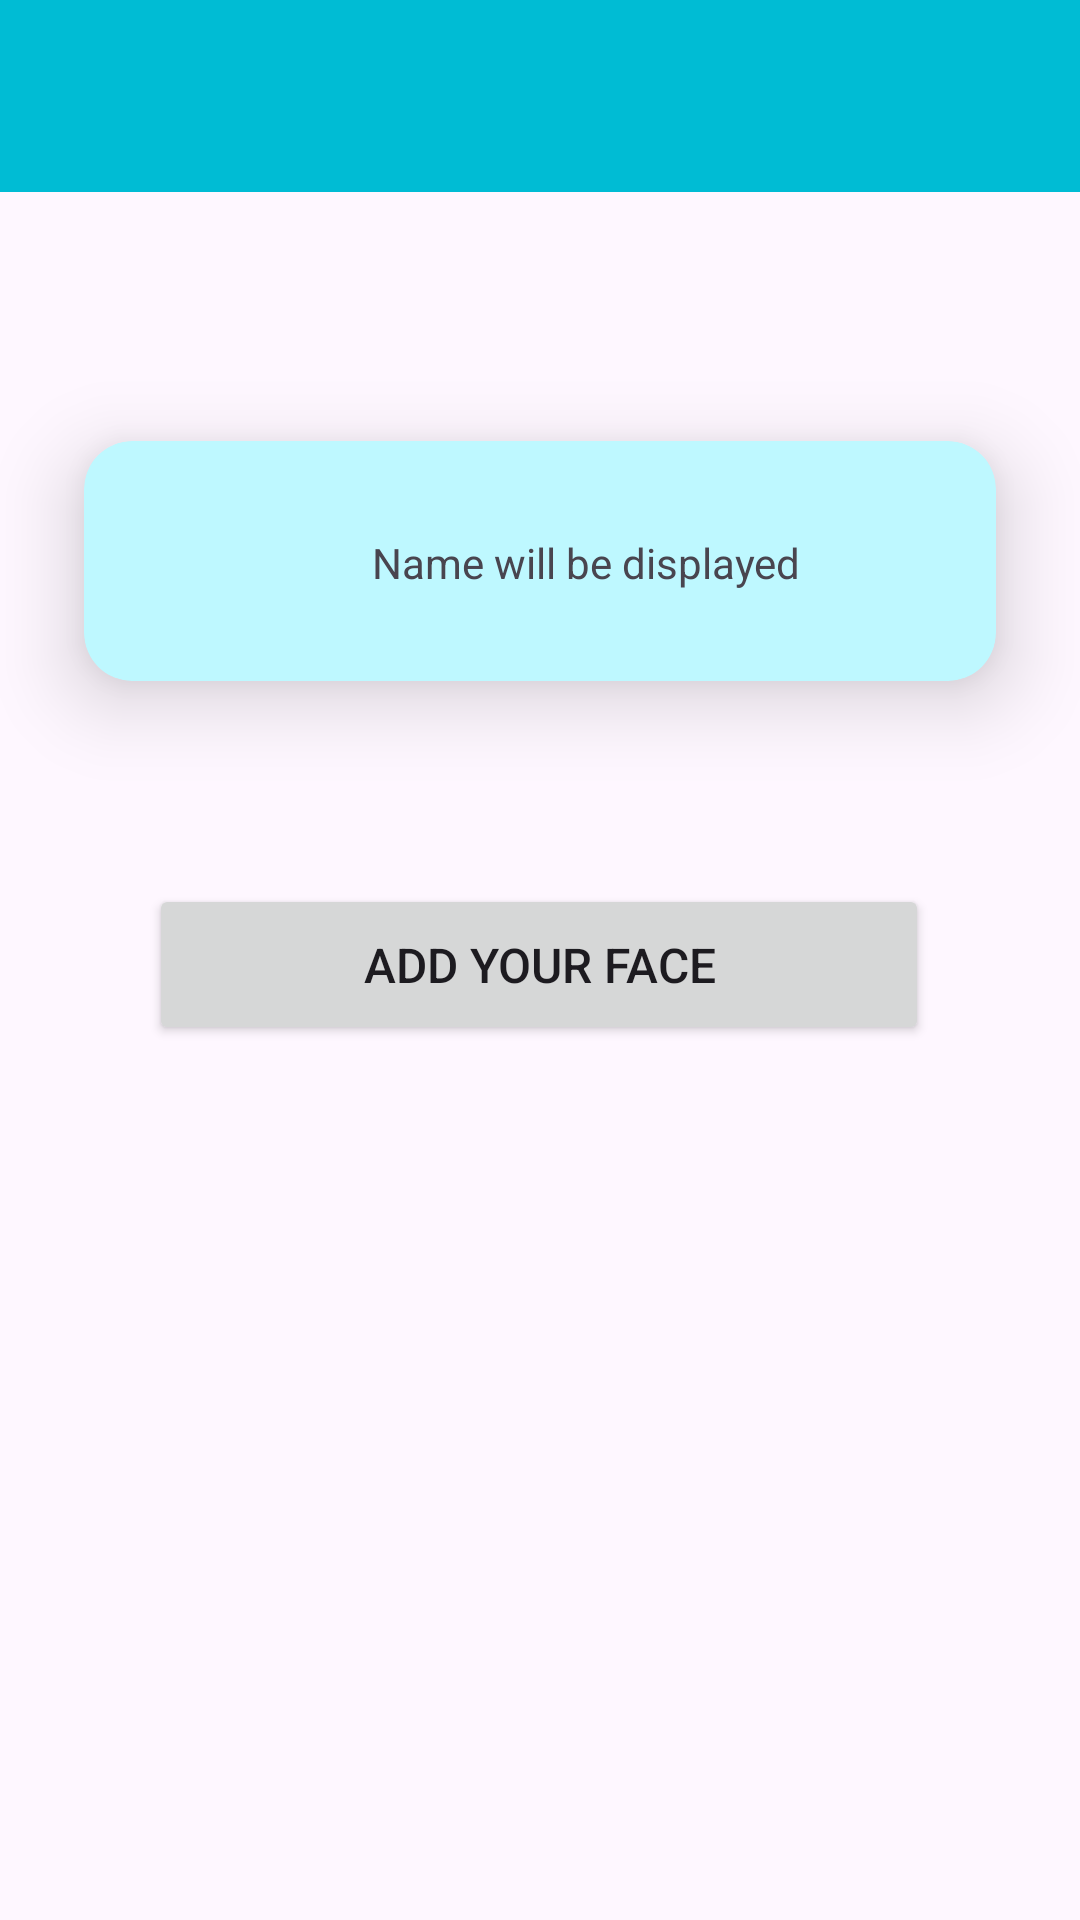

The Android layout XML behind this screen, and the referenced resources:
<!-- AndroidManifest.xml: application theme AppTheme -->
<!-- res/layout/activity_after_registration.xml -->
<?xml version="1.0" encoding="utf-8"?>
<androidx.constraintlayout.widget.ConstraintLayout xmlns:android="http://schemas.android.com/apk/res/android"
    xmlns:app="http://schemas.android.com/apk/res-auto"
    xmlns:tools="http://schemas.android.com/tools"
    android:layout_width="match_parent"
    android:layout_height="match_parent"
    tools:context=".AfterRegistrationActivity">

    <Button
        android:id="@+id/button3"
        android:layout_width="260dp"
        android:layout_height="wrap_content"
        android:layout_marginTop="276dp"
        android:padding="16dp"
        android:text="Add Your Face"
        android:textAllCaps="true"
        android:textSize="16sp"
        app:layout_constraintBottom_toBottomOf="parent"
        app:layout_constraintEnd_toEndOf="parent"
        app:layout_constraintHorizontal_bias="0.496"
        app:layout_constraintStart_toStartOf="parent"
        app:layout_constraintTop_toTopOf="parent"
        app:layout_constraintVertical_bias="0.06" />

    <androidx.cardview.widget.CardView
        android:id="@+id/regidtered_card"
        android:layout_width="match_parent"
        android:layout_height="80dp"
        android:layout_margin="28dp"
        app:cardBackgroundColor="@color/light_orange"
        app:cardCornerRadius="16dp"
        app:cardElevation="16dp"
        app:layout_constraintBottom_toTopOf="@+id/button3"
        app:layout_constraintEnd_toEndOf="parent"
        app:layout_constraintStart_toStartOf="parent"
        app:layout_constraintTop_toTopOf="parent"
        app:layout_constraintVertical_bias="0.75" >

        <TextView
            android:id="@+id/textView3"
            android:layout_width="wrap_content"
            android:layout_height="wrap_content"
            android:layout_marginLeft="80dp"
            android:layout_marginTop="15dp"
            android:padding="16dp"
            android:text="Name will be displayed" />
    </androidx.cardview.widget.CardView>

    <androidx.appcompat.widget.Toolbar
        android:id="@+id/toolbar2"
        android:layout_width="fill_parent"
        android:layout_height="wrap_content"
        android:background="?attr/colorPrimary"
        android:minHeight="?attr/actionBarSize"
        android:theme="?attr/actionBarTheme"
        app:layout_constraintEnd_toEndOf="parent"
        app:layout_constraintStart_toStartOf="parent"
        app:layout_constraintTop_toTopOf="parent" />

</androidx.constraintlayout.widget.ConstraintLayout>
<!-- resources referenced by this layout -->
<resources>
  <color name="light_orange">#BEF8FF</color>
  <style name="AppTheme" parent="Theme.Material3.DayNight.NoActionBar">
          
          
          <item name="colorPrimary">@color/orange</item>
          <item name="colorAccent">@color/orange</item>
          <item name="colorSecondary">@color/orange</item>
      </style>
  <color name="orange">#00BCD4</color>
</resources>
